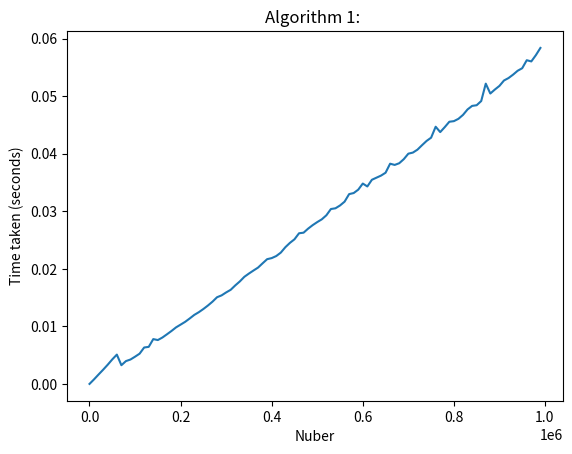

The script that saved this image:
# Algorithm 1

import time
import matplotlib.pyplot as plt


def algorithm1(n):
    c = [True] * (n + 1)
    c[1] = False
    i = 2
    while i * i <= n:
        if c[i] == True:
            j = i * i
            while j <= n:
                c[j] = False
                j = j + i
        i = i + 1
    return c


n_values = list(range(100, 1000001, 10000))
time_values = []

for n in n_values:
    start_time = time.time()
    algorithm1(n)
    end_time = time.time()
    time_values.append(end_time - start_time)
    print("Time taken to compute primes up to {}: {:.5f} seconds".format(n, end_time - start_time))

plt.plot(n_values, time_values)
plt.title('Algorithm 1: ')
plt.xlabel('Nuber')
plt.ylabel('Time taken (seconds)')
plt.show()
